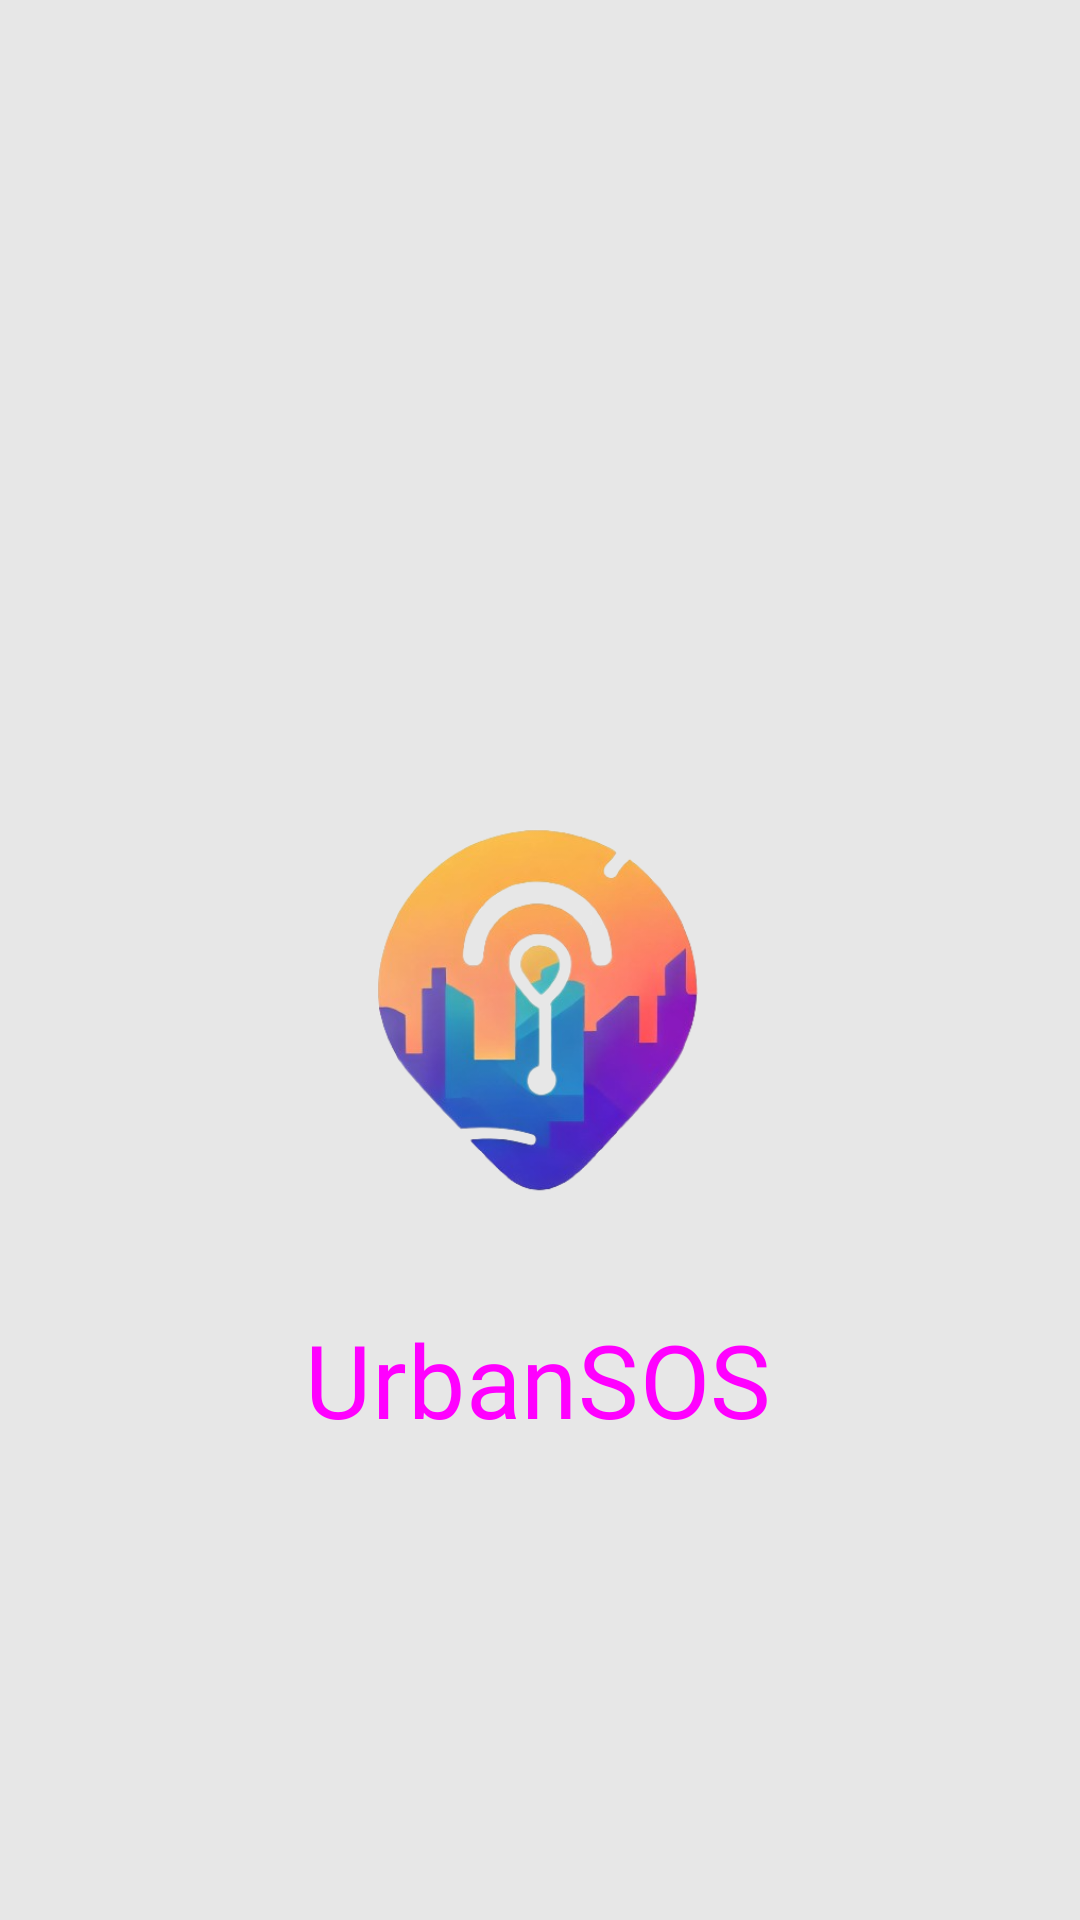

Produce the Android XML layout that renders to this screen, including the resource entries it uses.
<!-- AndroidManifest.xml: application theme Theme.UrbanSOS -->
<!-- res/layout/preloader.xml -->
<?xml version="1.0" encoding="utf-8"?>
<androidx.constraintlayout.widget.ConstraintLayout xmlns:android="http://schemas.android.com/apk/res/android"
    xmlns:app="http://schemas.android.com/apk/res-auto"
    xmlns:tools="http://schemas.android.com/tools"
    android:layout_width="match_parent"
    android:layout_height="match_parent"
    tools:context=".Main" >

    <TextView
        android:id="@+id/nameapp"
        style="@style/Widget.Material3.Button.ElevatedButton"
        android:layout_width="wrap_content"
        android:layout_height="wrap_content"
        android:layout_marginTop="4dp"
        android:fontFamily="@font/rubik_mono_one"
        android:text="UrbanSOS"
        android:textSize="34sp"
        app:layout_constraintEnd_toEndOf="parent"
        app:layout_constraintHorizontal_bias="0.497"
        app:layout_constraintStart_toStartOf="parent"
        app:layout_constraintTop_toBottomOf="@+id/imageView" />

    <ImageView
        android:id="@+id/imageView"
        android:layout_width="177dp"
        android:layout_height="183dp"
        android:layout_marginTop="244dp"
        android:src="@drawable/logo_urbansos"
        app:layout_constraintEnd_toEndOf="parent"
        app:layout_constraintStart_toStartOf="parent"
        app:layout_constraintTop_toTopOf="parent" />
</androidx.constraintlayout.widget.ConstraintLayout>
<!-- resources referenced by this layout -->
<resources>
  <style name="Theme.UrbanSOS" parent="Base.Theme.UrbanSOS" />
  <style name="Base.Theme.UrbanSOS" parent="Theme.Material3.DayNight.NoActionBar">
          <item name="android:statusBarColor">@color/md_theme_light_background</item>
          <item name="colorPrimary">@color/md_theme_light_primary</item>
          <item name="colorOnPrimary">@color/md_theme_light_onPrimary</item>
          <item name="colorPrimaryContainer">@color/md_theme_light_primaryContainer</item>
          <item name="colorOnPrimaryContainer">@color/md_theme_light_onPrimaryContainer</item>
          <item name="colorSecondary">@color/md_theme_light_secondary</item>
          <item name="colorOnSecondary">@color/md_theme_light_onSecondary</item>
          <item name="colorSecondaryContainer">@color/md_theme_light_secondaryContainer</item>
          <item name="colorOnSecondaryContainer">@color/md_theme_light_onSecondaryContainer</item>
          <item name="colorTertiary">@color/md_theme_light_tertiary</item>
          <item name="colorOnTertiary">@color/md_theme_light_onTertiary</item>
          <item name="colorTertiaryContainer">@color/md_theme_light_tertiaryContainer</item>
          <item name="colorOnTertiaryContainer">@color/md_theme_light_onTertiaryContainer</item>
          <item name="colorError">@color/md_theme_light_error</item>
          <item name="colorOnError">@color/md_theme_light_onError</item>
          <item name="colorErrorContainer">@color/md_theme_light_errorContainer</item>
          <item name="colorOnErrorContainer">@color/md_theme_light_onErrorContainer</item>
          <item name="colorOutline">@color/md_theme_light_outline</item>
          <item name="android:colorBackground">@color/md_theme_light_background</item>
          <item name="colorOnBackground">@color/md_theme_light_onBackground</item>
          <item name="colorSurface">@color/md_theme_light_surface</item>
          <item name="colorOnSurface">@color/md_theme_light_onSurface</item>
          <item name="colorSurfaceVariant">@color/md_theme_light_surfaceVariant</item>
          <item name="colorOnSurfaceVariant">@color/md_theme_light_onSurfaceVariant</item>
          <item name="colorSurfaceInverse">@color/md_theme_light_inverseSurface</item>
          <item name="colorOnSurfaceInverse">@color/md_theme_light_inverseOnSurface</item>
          <item name="colorPrimaryInverse">@color/md_theme_light_inversePrimary</item>
      </style>
  <color name="md_theme_light_background">#E7E7E7</color>
  <color name="md_theme_light_primary">#6750A4</color>
  <color name="md_theme_light_onPrimary">#FFFFFF</color>
  <color name="md_theme_light_primaryContainer">#EADDFF</color>
  <color name="md_theme_light_onPrimaryContainer">#21005D</color>
  <color name="md_theme_light_secondary">#625B71</color>
  <color name="md_theme_light_onSecondary">#FFFFFF</color>
  <color name="md_theme_light_secondaryContainer">#E8DEF8</color>
  <color name="md_theme_light_onSecondaryContainer">#1D192B</color>
  <color name="md_theme_light_tertiary">#7D5260</color>
  <color name="md_theme_light_onTertiary">#FFFFFF</color>
  <color name="md_theme_light_tertiaryContainer">#FFD8E4</color>
  <color name="md_theme_light_onTertiaryContainer">#31111D</color>
  <color name="md_theme_light_error">#B3261E</color>
  <color name="md_theme_light_onError">#FFFFFF</color>
  <color name="md_theme_light_errorContainer">#F9DEDC</color>
  <color name="md_theme_light_onErrorContainer">#410E0B</color>
  <color name="md_theme_light_outline">#6750A4</color>
  <color name="md_theme_light_onBackground">#1C1B1F</color>
  <color name="md_theme_light_surface">#FFFBFE</color>
  <color name="md_theme_light_onSurface">#1C1B1F</color>
  <color name="md_theme_light_surfaceVariant">#E7E0EC</color>
  <color name="md_theme_light_onSurfaceVariant">#49454F</color>
  <color name="md_theme_light_inverseSurface">#313033</color>
  <color name="md_theme_light_inverseOnSurface">#F4EFF4</color>
  <color name="md_theme_light_inversePrimary">#D0BCFF</color>
</resources>
